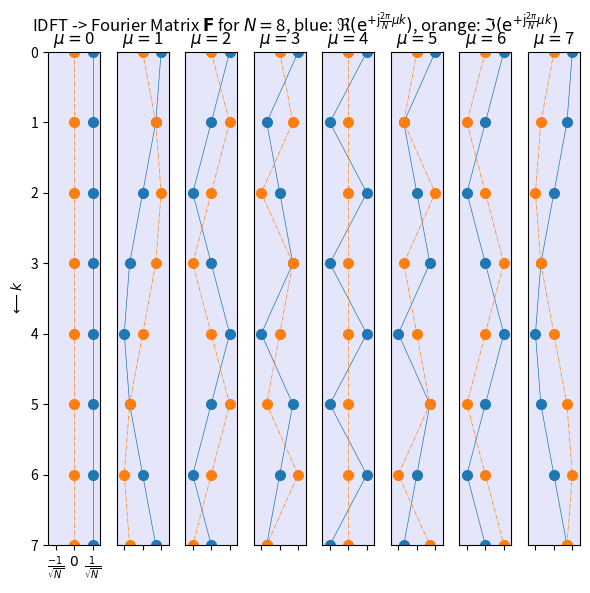
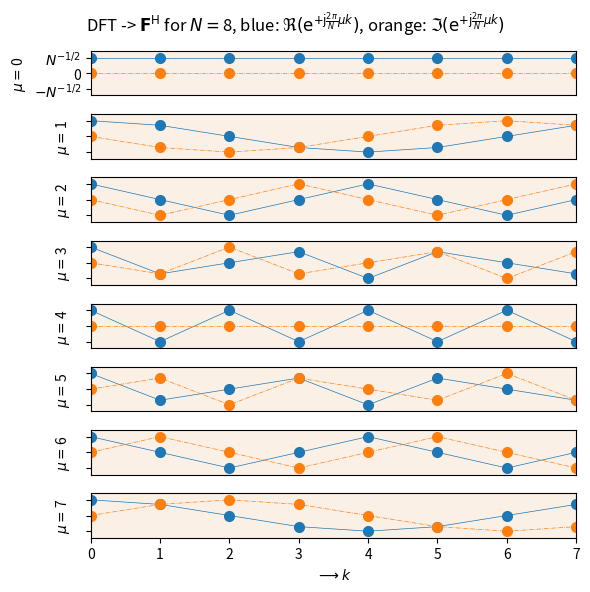

Write the Python code that produced these figures, in order.
import matplotlib.pyplot as plt
import numpy as np

N = 8
# all required sample/time indices
k = np.arange(N)
# all required DFT frequency indices, actually same entries like in k
mu = np.arange(N)

K = np.outer(k, mu)  # get all possible entries k*mu
W = 1/np.sqrt(N) * np.exp(+1j * 2*np.pi/N * K)  # orthogonal Fourier matrix

np.max(np.abs(W)), 1/np.sqrt(N)



fig, ax = plt.subplots(1, N)
fig.set_size_inches(6, 6)
fig.suptitle(
    r'IDFT -> Fourier Matrix $\mathbf{F}$ for $N=$%d, blue: $\Re(\mathrm{e}^{+\mathrm{j} \frac{2\pi}{N} \mu k})$, orange: $\Im(\mathrm{e}^{+\mathrm{j} \frac{2\pi}{N} \mu k})$' % N)

for tmp in range(N):
    ax[tmp].set_facecolor('lavender')
    ax[tmp].plot(W[:, tmp].real, k, 'C0o-', ms=7, lw=0.5)
    ax[tmp].plot(W[:, tmp].imag, k, 'C1o-.', ms=7, lw=0.5)
    ax[tmp].set_ylim(N-1, 0)
    ax[tmp].set_xlim(-1/np.sqrt(N)*np.sqrt(2), +1/np.sqrt(N)*np.sqrt(2))
    if tmp == 0:
        ax[tmp].set_yticks(np.arange(0, N))
        ax[tmp].set_xticks(np.linspace(-1/np.sqrt(N),+1/np.sqrt(N), 3, endpoint=True,), labels=[r'$\frac{-1}{\sqrt{N}}$', r'$0$', r'$\frac{1}{\sqrt{N}}$'])
        ax[tmp].set_ylabel(r'$\longleftarrow k$')
    else:
        ax[tmp].set_yticks([], minor=False)
        #ax[tmp].set_xticks([], minor=False)
        ax[tmp].set_xticks(np.linspace(-1/np.sqrt(N),+1/np.sqrt(N), 3, endpoint=True,), labels=[r' ', r' ', r' '])
    ax[tmp].set_title(r'$\mu=$%d' % tmp)
fig.tight_layout()
fig.subplots_adjust(top=0.91)

fig.savefig('fourier_matrix.pdf', dpi=300)

fig, ax = plt.subplots(N,1)
fig.set_size_inches(6, 6)
fig.suptitle(
    r'DFT -> $\mathbf{F}^\mathrm{H}$ for $N=$%d, blue: $\Re(\mathrm{e}^{+\mathrm{j} \frac{2\pi}{N} \mu k})$, orange: $\Im(\mathrm{e}^{+\mathrm{j} \frac{2\pi}{N} \mu k})$' % N)

for tmp in range(N):
    ax[tmp].set_facecolor('linen')
    ax[tmp].plot(k, W.conj().T[:, tmp].real, 'C0o-', ms=7, lw=0.5)
    ax[tmp].plot(k, W.conj().T[:, tmp].imag, 'C1o-.', ms=7, lw=0.5)
    ax[tmp].set_xlim(0, N-1)
    ax[tmp].set_ylim(-1/np.sqrt(N)*np.sqrt(2), +1/np.sqrt(N)*np.sqrt(2))
    if tmp == 0:
        ax[tmp].set_yticks(np.linspace(-1/np.sqrt(N),+1/np.sqrt(N), 3, endpoint=True,), labels=[r'$-N^{-1/2}$', r'0', r'$N^{-1/2}$'])    
    else:
        ax[tmp].set_yticks(np.linspace(-1/np.sqrt(N),+1/np.sqrt(N), 3, endpoint=True,), labels=[r' ', r' ', r' '])
    #ax[tmp].set_yticks(np.arange(-1, 1+1, 1))
    #ax[tmp].set_yticks([], minor=False)
    ax[tmp].set_ylabel(r'$\mu=$%d' % tmp)
    if tmp == N-1:
        ax[tmp].set_xticks(np.arange(0, N))
        ax[tmp].set_xlabel(r'$\longrightarrow k$')
    else:
        ax[tmp].set_xticks([], minor=False)
fig.tight_layout()
fig.subplots_adjust(top=0.91)

fig.savefig('fourier_matrix_H.pdf', dpi=300)